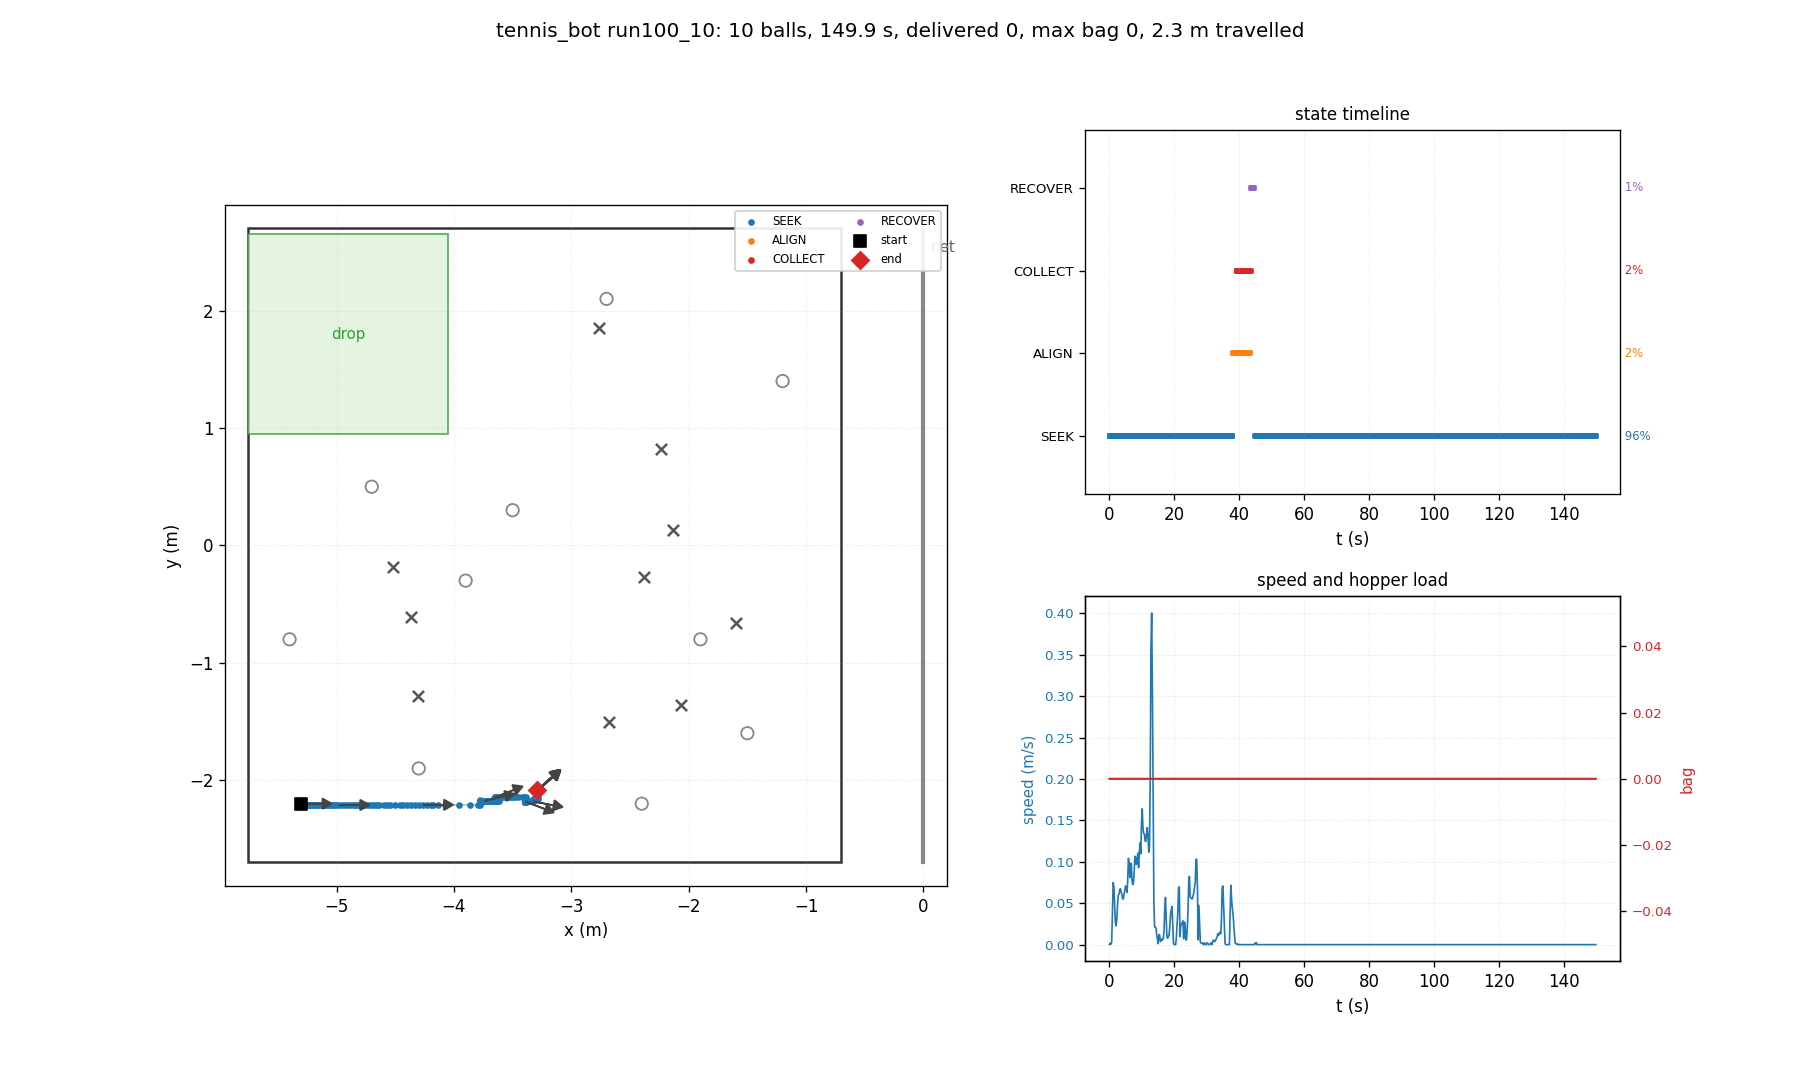

The data file committed next to this chart (first rows):
t, state, x, y, heading_deg, bag, delivered, depth, n_balls_in_hopper, ball0_x, ball0_y
0.03, SEEK, -5.300, -2.200, 0.0, 0, 0, 0, 0, -4.700, 0.500
0.26, SEEK, -5.300, -2.200, 0.0, 0, 0, 0, 0, -4.518, -0.180
0.48, SEEK, -5.300, -2.202, -1.0, 0, 0, 0, 0, -4.518, -0.180
0.70, SEEK, -5.299, -2.203, -1.8, 0, 0, 0, 0, -4.518, -0.180
0.93, SEEK, -5.296, -2.208, -4.7, 0, 0, 0, 0, -4.518, -0.180
1.15, SEEK, -5.279, -2.208, -4.0, 0, 0, 0, 0, -4.518, -0.180
1.38, SEEK, -5.259, -2.209, -3.3, 0, 0, 0, 0, -4.518, -0.180
1.60, SEEK, -5.244, -2.209, -2.9, 0, 0, 0, 0, -4.518, -0.180
1.82, SEEK, -5.236, -2.209, -2.8, 0, 0, 0, 0, -4.518, -0.180
2.05, SEEK, -5.231, -2.209, -2.7, 0, 0, 0, 0, -4.518, -0.180
2.27, SEEK, -5.225, -2.209, -2.8, 0, 0, 0, 0, -4.518, -0.180
2.50, SEEK, -5.216, -2.209, -2.6, 0, 0, 0, 0, -4.518, -0.180
2.72, SEEK, -5.202, -2.209, -2.3, 0, 0, 0, 0, -4.518, -0.180
2.94, SEEK, -5.187, -2.210, -2.1, 0, 0, 0, 0, -4.518, -0.180
3.17, SEEK, -5.172, -2.210, -1.8, 0, 0, 0, 0, -4.518, -0.180
3.39, SEEK, -5.155, -2.210, -1.6, 0, 0, 0, 0, -4.518, -0.180
3.62, SEEK, -5.139, -2.210, -1.4, 0, 0, 0, 0, -4.518, -0.180
3.84, SEEK, -5.124, -2.210, -1.2, 0, 0, 0, 0, -4.518, -0.180
4.06, SEEK, -5.110, -2.210, -1.1, 0, 0, 0, 0, -4.518, -0.180
4.29, SEEK, -5.097, -2.210, -1.0, 0, 0, 0, 0, -4.518, -0.180
4.51, SEEK, -5.083, -2.210, -0.9, 0, 0, 0, 0, -4.518, -0.180
4.74, SEEK, -5.067, -2.210, -0.8, 0, 0, 0, 0, -4.518, -0.180
4.96, SEEK, -5.051, -2.210, -0.7, 0, 0, 0, 0, -4.518, -0.180
5.18, SEEK, -5.033, -2.210, -0.6, 0, 0, 0, 0, -4.518, -0.180
5.41, SEEK, -5.017, -2.210, -0.5, 0, 0, 0, 0, -4.518, -0.180
5.63, SEEK, -5.002, -2.210, -0.5, 0, 0, 0, 0, -4.518, -0.180
5.86, SEEK, -4.979, -2.210, -0.4, 0, 0, 0, 0, -4.518, -0.180
6.08, SEEK, -4.951, -2.210, -0.3, 0, 0, 0, 0, -4.518, -0.180
6.30, SEEK, -4.932, -2.210, -0.3, 0, 0, 0, 0, -4.518, -0.180
6.53, SEEK, -4.911, -2.210, -0.2, 0, 0, 0, 0, -4.518, -0.180
6.75, SEEK, -4.884, -2.210, -0.2, 0, 0, 0, 0, -4.518, -0.180
6.98, SEEK, -4.863, -2.210, -0.1, 0, 0, 0, 0, -4.518, -0.180
7.20, SEEK, -4.846, -2.210, -0.1, 0, 0, 0, 0, -4.518, -0.180
7.42, SEEK, -4.828, -2.210, -0.1, 0, 0, 0, 0, -4.518, -0.180
7.65, SEEK, -4.809, -2.210, -0.0, 0, 0, 0, 0, -4.518, -0.180
7.87, SEEK, -4.784, -2.210, -0.0, 0, 0, 0, 0, -4.518, -0.180
8.10, SEEK, -4.756, -2.210, -0.0, 0, 0, 0, 0, -4.518, -0.180
8.32, SEEK, -4.732, -2.210, -0.0, 0, 0, 0, 0, -4.518, -0.180
8.54, SEEK, -4.709, -2.210, -0.0, 0, 0, 0, 0, -4.518, -0.180
8.77, SEEK, -4.680, -2.210, -0.0, 0, 0, 0, 0, -4.518, -0.180
8.99, SEEK, -4.654, -2.210, -0.0, 0, 0, 0, 0, -4.518, -0.180
9.22, SEEK, -4.634, -2.210, 0.0, 0, 0, 0, 0, -4.518, -0.180
9.44, SEEK, -4.599, -2.210, 0.0, 0, 0, 0, 0, -4.518, -0.180
9.66, SEEK, -4.574, -2.210, 0.0, 0, 0, 0, 0, -4.518, -0.180
9.89, SEEK, -4.544, -2.210, 0.0, 0, 0, 0, 0, -4.518, -0.180
10.11, SEEK, -4.502, -2.210, 0.0, 0, 0, 0, 0, -4.518, -0.180
10.34, SEEK, -4.462, -2.210, 0.0, 0, 0, 0, 0, -4.518, -0.180
10.56, SEEK, -4.431, -2.210, 0.0, 0, 0, 0, 0, -4.518, -0.180
10.78, SEEK, -4.396, -2.210, 0.0, 0, 0, 0, 0, -4.518, -0.180
11.01, SEEK, -4.364, -2.210, 0.0, 0, 0, 0, 0, -4.518, -0.180
11.23, SEEK, -4.333, -2.210, 0.0, 0, 0, 0, 0, -4.518, -0.180
11.46, SEEK, -4.301, -2.210, 0.0, 0, 0, 0, 0, -4.518, -0.180
11.68, SEEK, -4.265, -2.210, 0.0, 0, 0, 0, 0, -4.518, -0.180
11.90, SEEK, -4.231, -2.210, -0.0, 0, 0, 0, 0, -4.518, -0.180
12.13, SEEK, -4.199, -2.210, 0.0, 0, 0, 0, 0, -4.518, -0.180
12.35, SEEK, -4.174, -2.210, 0.0, 0, 0, 0, 0, -4.518, -0.180
12.58, SEEK, -4.138, -2.210, 0.0, 0, 0, 0, 0, -4.518, -0.180
12.80, SEEK, -4.072, -2.210, 0.0, 0, 0, 0, 0, -4.518, -0.180
13.02, SEEK, -3.959, -2.210, 0.0, 0, 0, 0, 0, -4.518, -0.180
13.25, SEEK, -3.867, -2.210, 0.0, 0, 0, 0, 0, -4.518, -0.180
... 610 more rows
